Dataset: dynamic-hand-gestures-LMHGD-dataset-double-view (GitHub, aviogit/dynamic-hand-gesture-classification-datasets). Classes: catching, catching hands up, line gesture, pointing, pointing with hand raised, resting, rotating, scroll finger, shaking, shaking low, shaking raised fist, slicing, zoom gesture.

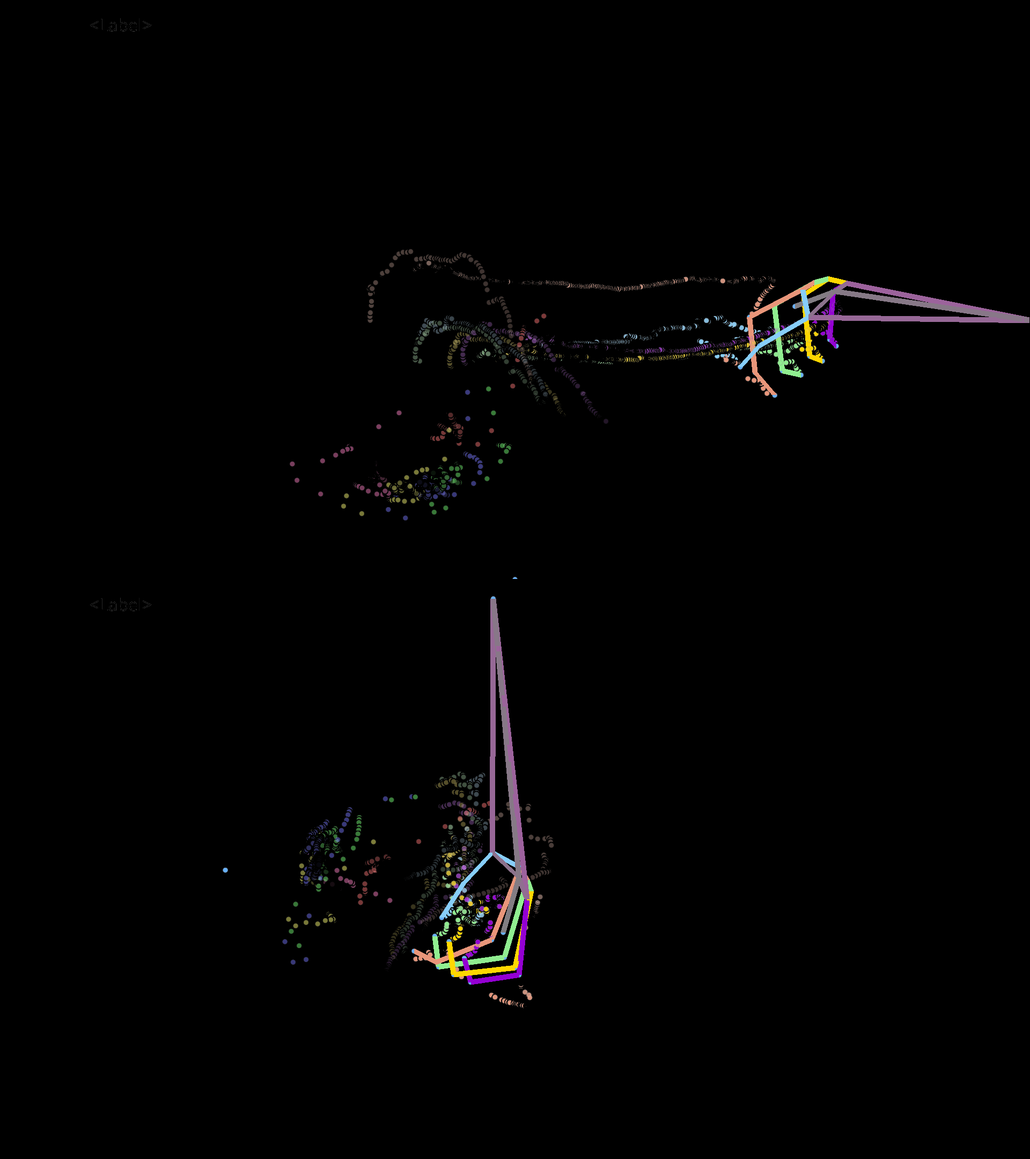
Label: line gesture

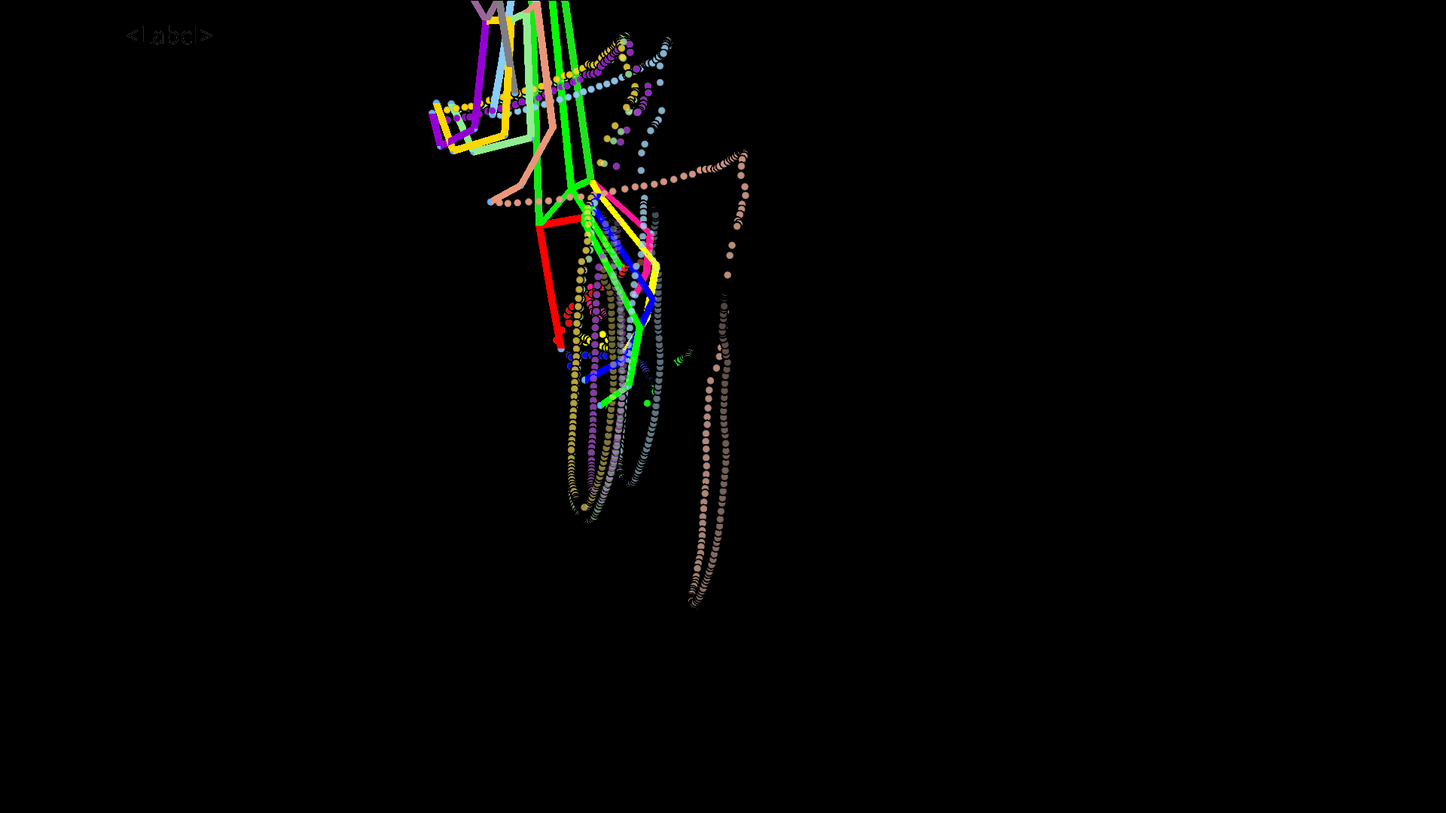
Label: pointing with hand raised

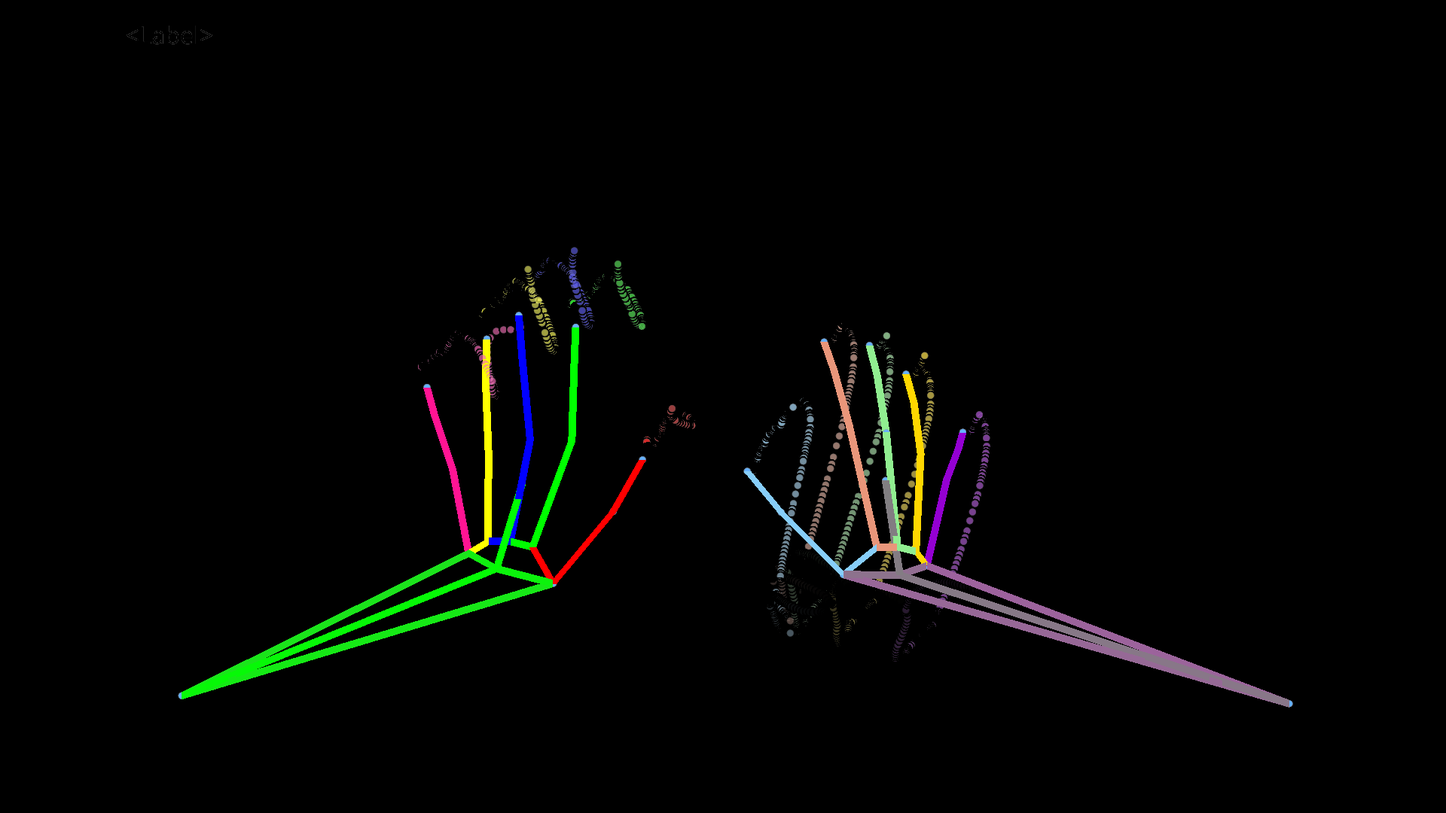
Label: resting

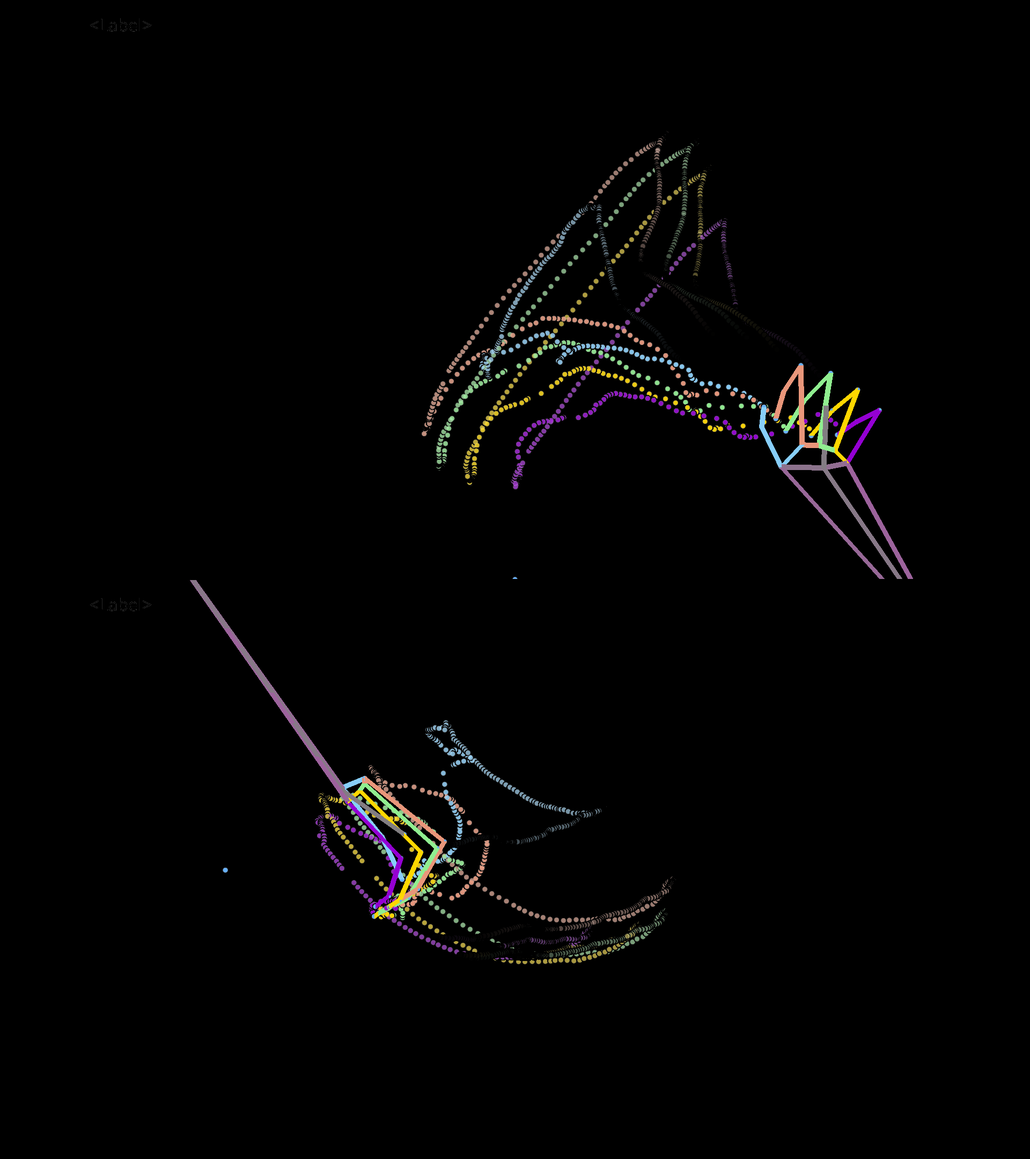
Label: shaking low

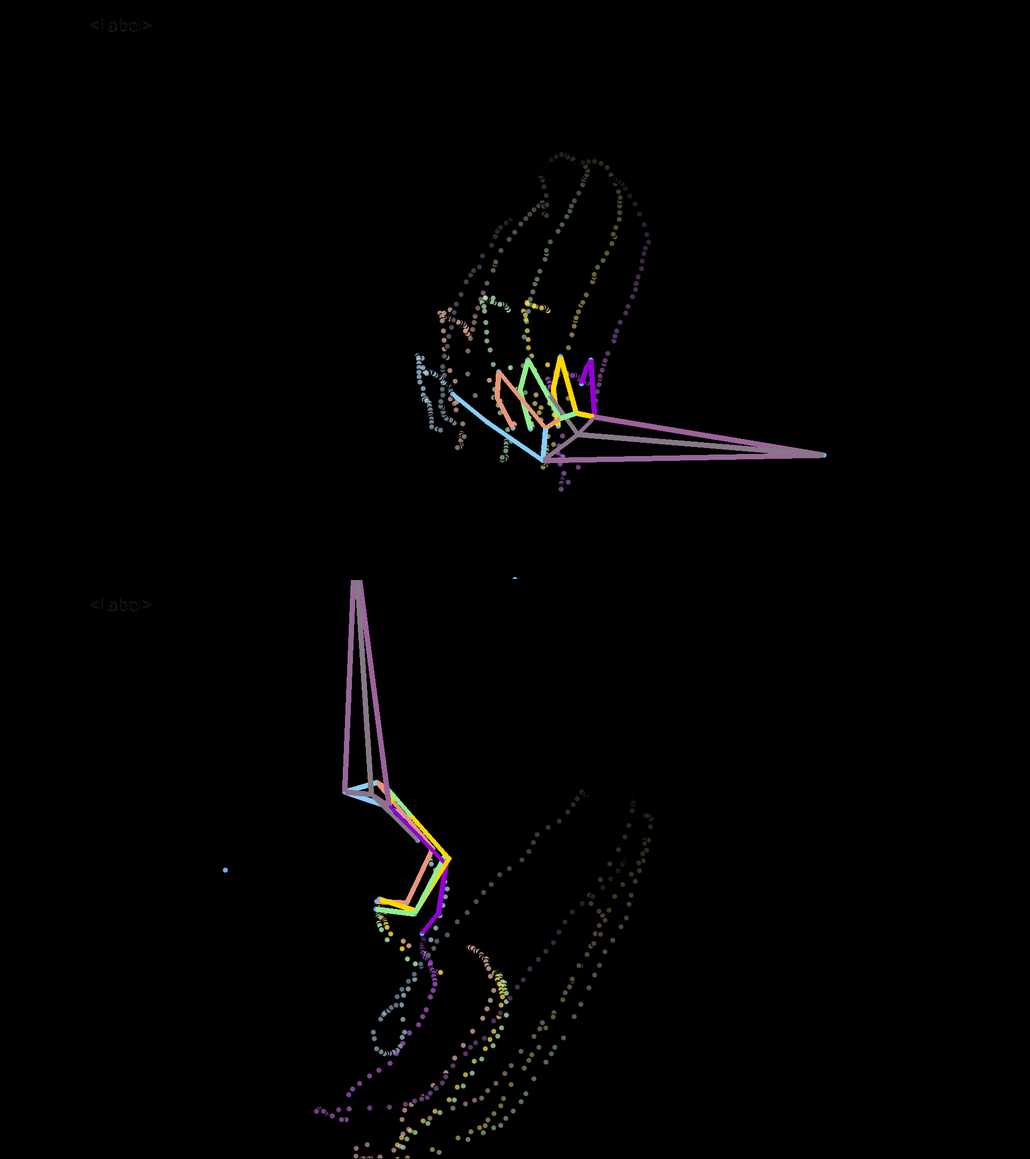
Label: catching

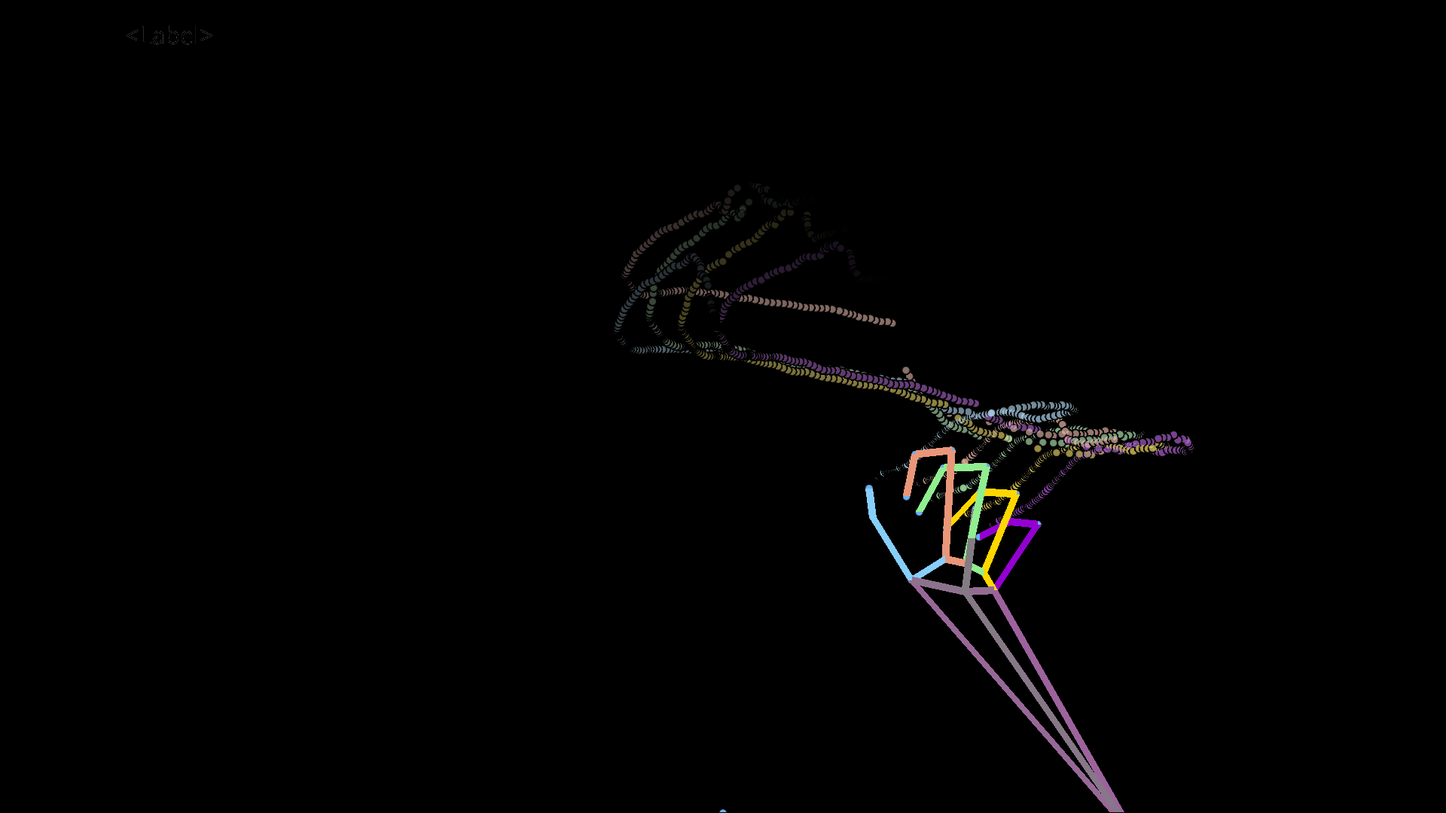
Label: catching hands up
